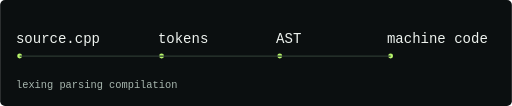
t = 0.00 s
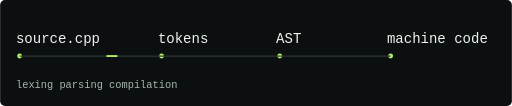
t = 2.50 s
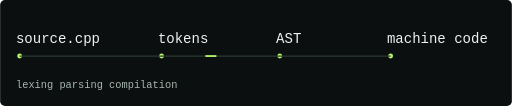
t = 5.00 s
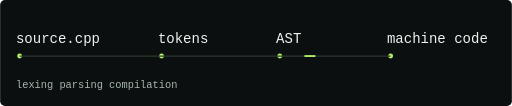
t = 7.50 s

The animated SVG that drew these frames (rendered in a browser with its animation timeline set to each time). Animation: 1 CSS @keyframes rule; one cycle of 10.00 s, repeats indefinitely.

<svg xmlns="http://www.w3.org/2000/svg" width="840" height="174" viewBox="0 0 840 174" role="img" aria-labelledby="title desc">
<title id="title">Compilation stages: source.cpp, tokens, abstract syntax tree, machine code</title><desc id="desc">Compilation stages: source.cpp, tokens, abstract syntax tree, machine code. All essential text remains visible without animation.</desc>
<style>@keyframes flow{0%{stroke-dashoffset:20}100%{stroke-dashoffset:-630}}.packet{animation:flow 10s linear infinite}
@media (prefers-reduced-motion:reduce) { * { animation:none!important; } }
</style>
<rect width="840" height="174" rx="8" fill="#0b0f10"/>
<text x="26" y="70" fill="#eef3ef" font-family="'Courier New',monospace" font-size="23" font-weight="400">source.cpp</text><circle cx="32" cy="92" r="4" fill="#b6f36b"/><text x="259" y="70" fill="#eef3ef" font-family="'Courier New',monospace" font-size="23" font-weight="400">tokens</text><circle cx="265" cy="92" r="4" fill="#b6f36b"/><text x="453" y="70" fill="#eef3ef" font-family="'Courier New',monospace" font-size="23" font-weight="400">AST</text><circle cx="459" cy="92" r="4" fill="#b6f36b"/><text x="635" y="70" fill="#eef3ef" font-family="'Courier New',monospace" font-size="23" font-weight="400">machine code</text><circle cx="641" cy="92" r="4" fill="#b6f36b"/><path d="M32 92 H641" fill="none" stroke="#2b3830" stroke-width="2"/><path class="packet" d="M32 92 H641" fill="none" stroke="#b6f36b" stroke-width="3" stroke-dasharray="18 800"/><text x="26" y="145" fill="#a9b8b0" font-family="'Courier New',monospace" font-size="17" font-weight="400">lexing                 parsing         compilation</text>
</svg>
